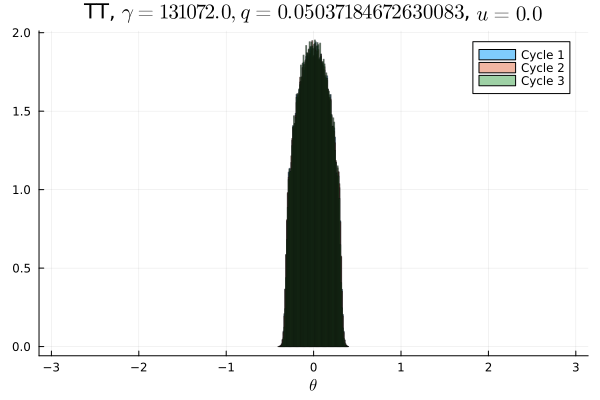

The table this chart was drawn from, first rows:
Cycle 1, Cycle 2, Cycle 3
0.0, 0.0, 0.0
0.0, 0.0, 0.0
0.0, 0.0, 0.0
0.0, 0.0, 0.0
0.0, 0.0, 0.0
0.0, 0.0, 0.0
0.0, 0.0, 0.0
0.0, 0.0, 0.0
0.0, 0.0, 0.0
0.0, 0.0, 0.0
0.0, 0.0, 0.0
0.0, 0.0, 0.0
0.0, 0.0, 0.0
0.0, 0.0, 0.0
0.0, 0.0, 0.0
0.0, 0.0, 0.0
0.0, 0.0, 0.0
0.0, 0.0, 0.0
0.0, 0.0, 0.0
0.0, 0.0, 0.0
0.0, 0.0, 0.0
0.0, 0.0, 0.0
0.0, 0.0, 0.0
0.0, 0.0, 0.0
0.0, 0.0, 0.0
0.0, 0.0, 0.0
0.0, 0.0, 0.0
0.0, 0.0, 0.0
0.0, 0.0, 0.0
0.0, 0.0, 0.0
0.0, 0.0, 0.0
0.0, 0.0, 0.0
0.0, 0.0, 0.0
0.0, 0.0, 0.0
0.0, 0.0, 0.0
0.0, 0.0, 0.0
0.0, 0.0, 0.0
0.0, 0.0, 0.0
0.0, 0.0, 0.0
0.0, 0.0, 0.0
0.0, 0.0, 0.0
0.0, 0.0, 0.0
0.0, 0.0, 0.0
2.5e-5, 6.5625e-5, 9.375e-6
0.01057, 0.01015, 0.006778
0.06414, 0.06416, 0.06066
0.08997, 0.08959, 0.09018
0.1034, 0.1043, 0.1056
0.1143, 0.1136, 0.1165
0.1173, 0.1179, 0.1202
0.118, 0.1181, 0.1207
0.114, 0.1137, 0.1155
0.104, 0.1045, 0.1059
0.08999, 0.08905, 0.08983
0.06405, 0.06468, 0.06131
0.01019, 0.01006, 0.006709
4.0625e-5, 5.0e-5, 1.875e-5
0.0, 0.0, 0.0
0.0, 0.0, 0.0
0.0, 0.0, 0.0
... 40 more rows
